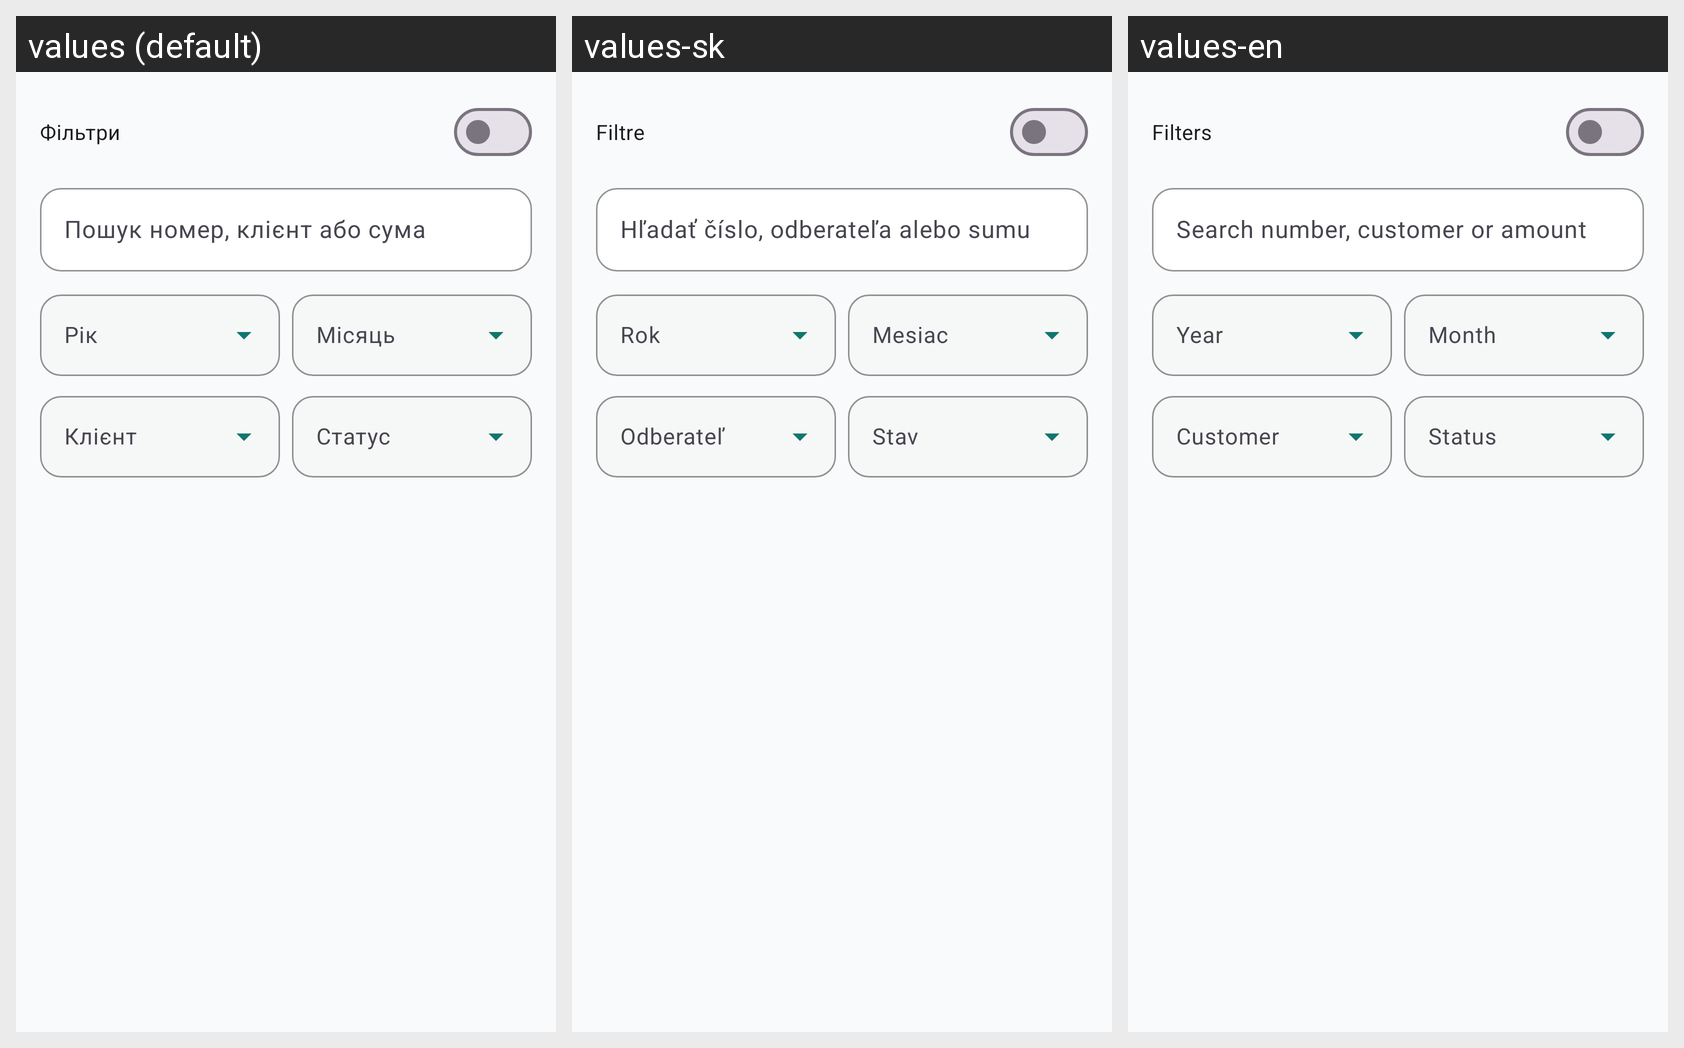

The Android screen above is rendered under several locales of the same app. Produce the string resources it draws, with the default and per-locale values.
Android screen res/layout/fragment_invoice_archive.xml rendered under 3 locales, left to right: values (default), values-sk, values-en. Device: Nexus 5 (rendered at 1080×1920; each locale shown at half size, 540×960, under a caption strip naming it); theme Theme.WorkTracker.
Strings drawn on this screen, with the default value and each locale's value (text and hints the layout hard-codes, and strings that could not be matched under every locale, appear in the picture but are not listed):

invoice_filters_toggle
  values: Фільтри
  values-sk: Filtre
  values-en: Filters

invoice_filter_search
  values: Пошук номер, клієнт або сума
  values-sk: Hľadať číslo, odberateľa alebo sumu
  values-en: Search number, customer or amount

invoice_filter_year
  values: Рік
  values-sk: Rok
  values-en: Year

invoice_filter_month
  values: Місяць
  values-sk: Mesiac
  values-en: Month

invoice_filter_client
  values: Клієнт
  values-sk: Odberateľ
  values-en: Customer

invoice_filter_status
  values: Статус
  values-sk: Stav
  values-en: Status
